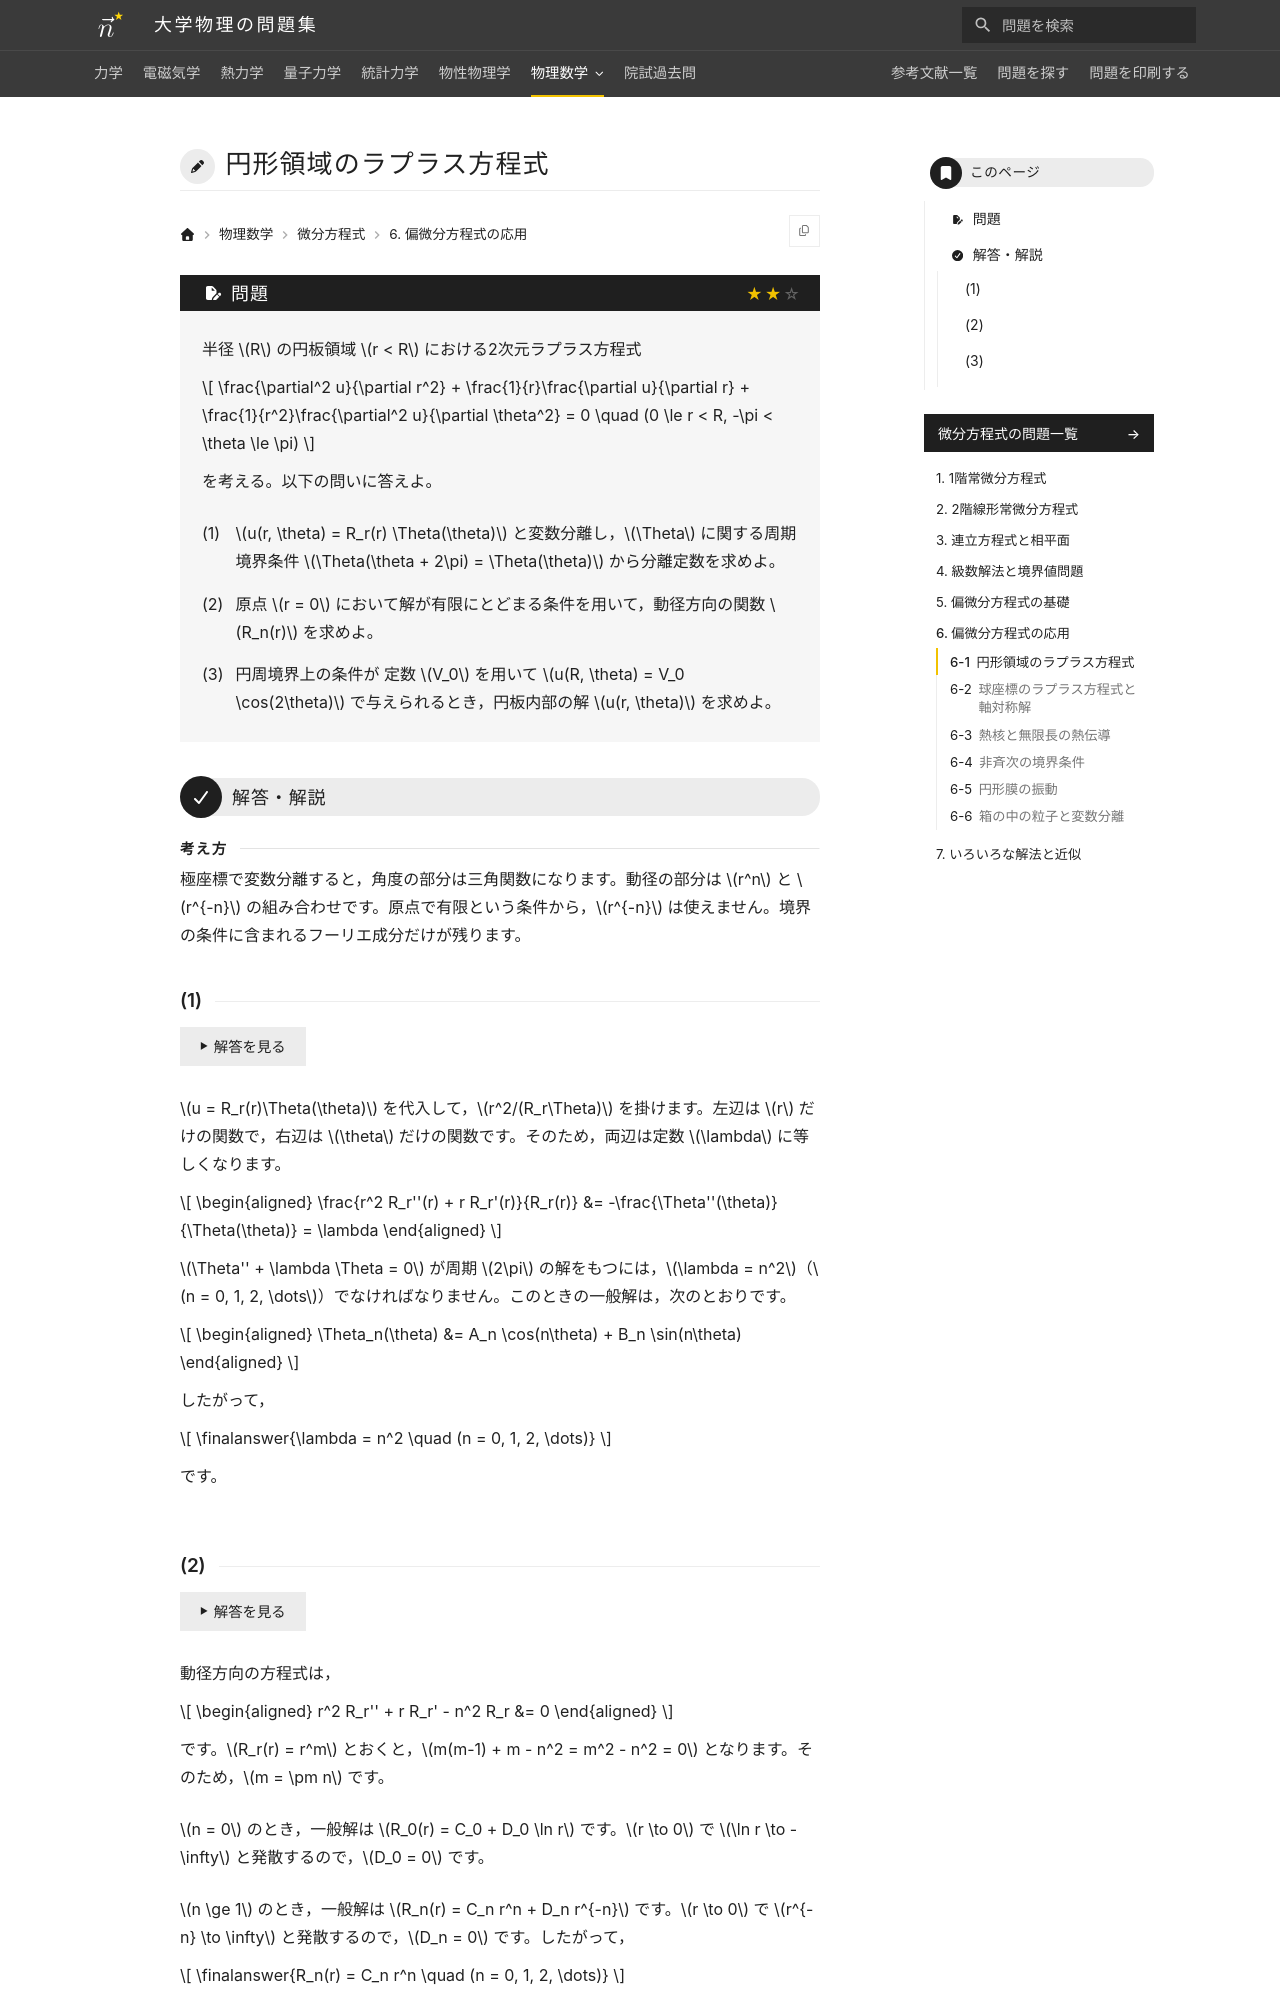

repository: Nanana-2/physics-site · page: 08differential_equations/06/06_010/index.html · generator: mkdocs

---
tags:
  - 標準
---

# 円形領域のラプラス方程式

## 問題
半径 $R$ の円板領域 $r < R$ における2次元ラプラス方程式

$$
\frac{\partial^2 u}{\partial r^2} + \frac{1}{r}\frac{\partial u}{\partial r} + \frac{1}{r^2}\frac{\partial^2 u}{\partial \theta^2} = 0 \quad (0 \le r < R, -\pi < \theta \le \pi)
$$

を考える。以下の問いに答えよ。

(1) $u(r, \theta) = R_r(r) \Theta(\theta)$ と変数分離し，$\Theta$ に関する周期境界条件 $\Theta(\theta + 2\pi) = \Theta(\theta)$ から分離定数を決定せよ。

(2) 原点 $r = 0$ において解が有限にとどまる（正則である）条件を用いて，動径方向の関数 $R_n(r)$ を求めよ。

(3) 円周境界上の条件が $u(R, \theta) = V_0 \cos(2\theta)$（$V_0$ は定数）で与えられるとき，円板内部の解 $u(r, \theta)$ を求めよ。

---

## 解答・解説

### (1)
$u = R_r(r)\Theta(\theta)$ を代入して $r^2/(R_r\Theta)$ を掛けると，

$$
\begin{aligned}
\frac{r^2 R_r''(r) + r R_r'(r)}{R_r(r)} &= -\frac{\Theta''(\theta)}{\Theta(\theta)} = \lambda
\end{aligned}
$$

となります。

$\Theta'' + \lambda \Theta = 0$ の周期解が存在するためには $\lambda = n^2$（$n = 0, 1, 2, \dots$）が必要です。

一般解は，

$$
\begin{aligned}
\Theta_n(\theta) &= A_n \cos(n\theta) + B_n \sin(n\theta)
\end{aligned}
$$

となります。

したがって，分離定数は，

$$
\finalanswer{\lambda = n^2 \quad (n = 0, 1, 2, \dots)}
$$

となります。
